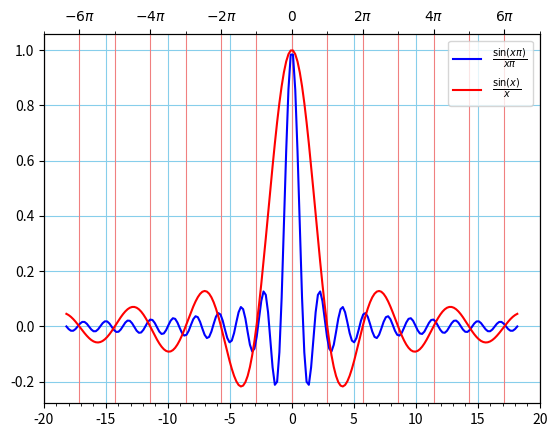

This chart was generated by the following Python code:
import numpy as np
import matplotlib.pyplot as plt
import matplotlib.ticker as ticker
# функция
y_1 = lambda x: np.sinc(x)
y_2 = lambda x: np.sinc(x / np.pi)
fig, ax = plt.subplots()
ax.set_xticks([-20, -15, -10, -5, 0, 5, 10, 15, 20])
ax2 = ax.twiny()
ax2.set_xticks([-6*np.pi, -4*np.pi, -2*np.pi, 0, 2*np.pi, 4*np.pi, 6*np.pi])
ax2.set_xticklabels([r"$-6\pi$", r"$-4\pi$", r"$-2\pi$","$0$", r"$2\pi$",
                    r"$4\pi$", r"$6\pi$"])
x = np.linspace(-20, 20, 200)
plt.plot(x, y_1(x), label=r'$\frac{\sin(x\pi)}{x\pi}$', color='blue')
plt.plot(x, y_2(x), label=r'$\frac{\sin(x)}{x}$', color='red')
ax.xaxis.set_major_locator(ticker.MultipleLocator(5))
ax.xaxis.set_minor_locator(ticker.MultipleLocator(1))
ax2.xaxis.set_major_locator(ticker.MultipleLocator(2*np.pi))
ax2.xaxis.set_minor_locator(ticker.MultipleLocator(np.pi))

plt.legend()
ax.grid(which='major',
        color='skyblue')
ax2.grid(which='major',
         color='lightcoral')
ax2.grid(which='minor',
         color='lightcoral')
plt.show()
